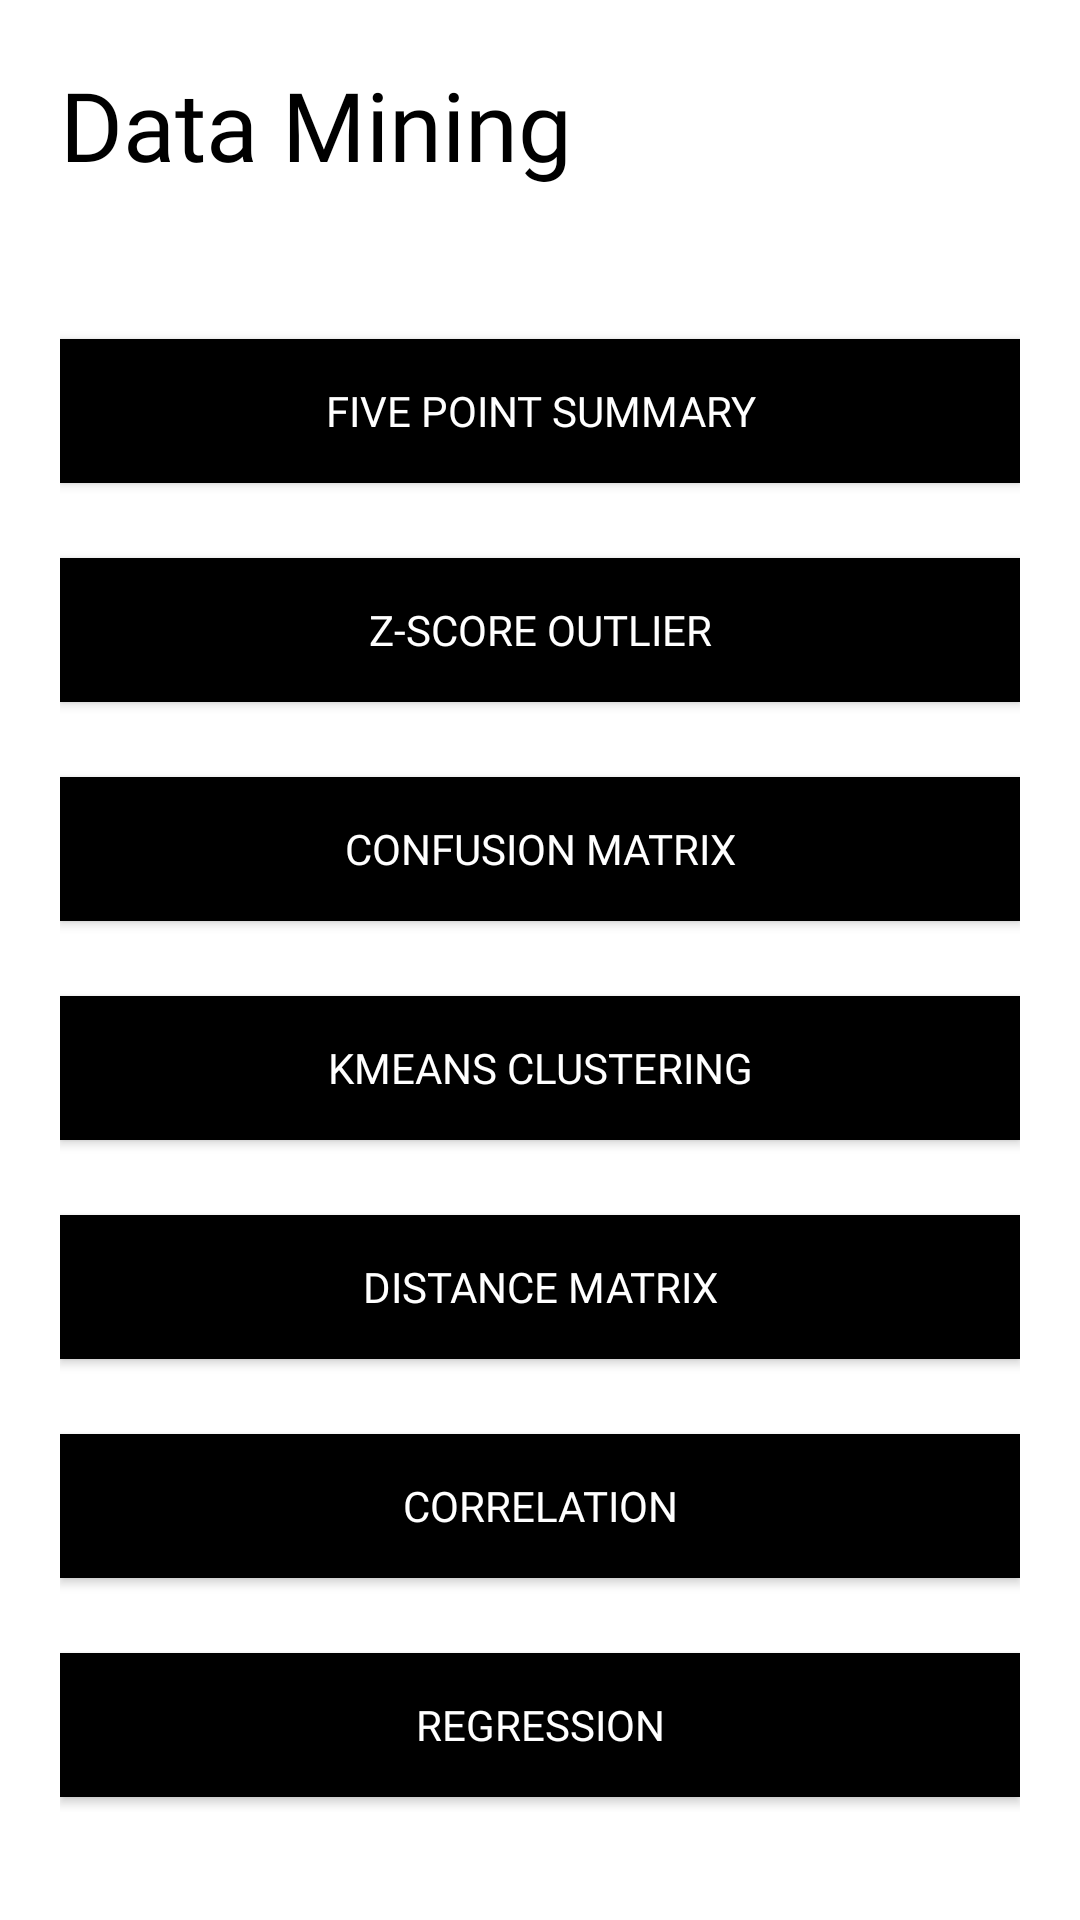

This screen was rendered from an Android layout file. Write that file and the resources it references.
<!-- AndroidManifest.xml: application theme Theme.AlgoDroid -->
<!-- res/layout/activity_data_mining.xml -->
<?xml version="1.0" encoding="utf-8"?>
<ScrollView xmlns:android="http://schemas.android.com/apk/res/android"
    xmlns:app="http://schemas.android.com/apk/res-auto"
    xmlns:tools="http://schemas.android.com/tools"
    android:layout_width="match_parent"
    android:layout_height="match_parent"
    tools:context=".course.DataMiningActivity">

    <LinearLayout
        android:layout_width="match_parent"
        android:layout_height="wrap_content"
        android:orientation="vertical"
        android:padding="20dp">

        <TextView
            android:id="@+id/header"
            android:layout_width="wrap_content"
            android:layout_height="wrap_content"
            android:fontFamily="@font/muli_black"
            android:text="@string/data_mining"
            android:textColor="#000"
            android:textSize="32sp"
            android:layout_marginBottom="30dp"
            android:transitionName="header_text" />

        <Button
            android:id="@+id/five_point_summary"
            android:layout_width="match_parent"
            android:layout_height="wrap_content"
            android:layout_marginTop="20dp"
            android:layout_marginBottom="5dp"
            android:background="#000"
            android:text="@string/five_point_summary"
            android:onClick="callFPSActivity"
            android:fontFamily="@font/muli_black"
            android:textColor="#fff"
            android:transitionName="button_trans" />

        <Button
            android:id="@+id/zscore_outlier"
            android:layout_width="match_parent"
            android:layout_height="wrap_content"
            android:layout_marginTop="20dp"
            android:layout_marginBottom="5dp"
            android:background="#000"
            android:text="@string/z_score"
            android:onClick="callZScoreActivity"
            android:fontFamily="@font/muli_black"
            android:textColor="#fff"
            android:transitionName="button_trans" />

        <Button
            android:id="@+id/confusion_matrix"
            android:layout_width="match_parent"
            android:layout_height="wrap_content"
            android:layout_marginTop="20dp"
            android:layout_marginBottom="5dp"
            android:background="#000"
            android:text="@string/confusion_matrix"
            android:onClick="callConfusionMatrixActivity"
            android:fontFamily="@font/muli_black"
            android:textColor="#fff"
            android:transitionName="button_trans" />

        <Button
            android:id="@+id/kmeans_clustering"
            android:layout_width="match_parent"
            android:layout_height="wrap_content"
            android:layout_marginTop="20dp"
            android:layout_marginBottom="5dp"
            android:background="#000"
            android:text="@string/kmeans_clustering"
            android:onClick="callKMeansClusterActivity"
            android:fontFamily="@font/muli_black"
            android:textColor="#fff"
            android:transitionName="button_trans" />

        <Button
            android:id="@+id/distance_matrix"
            android:layout_width="match_parent"
            android:layout_height="wrap_content"
            android:layout_marginTop="20dp"
            android:layout_marginBottom="5dp"
            android:background="#000"
            android:text="Distance Matrix"
            android:onClick="callDistanceMatrixActivity"
            android:fontFamily="@font/muli_black"
            android:textColor="#fff"
            android:transitionName="button_trans" />

        <Button
            android:id="@+id/correlation"
            android:layout_width="match_parent"
            android:layout_height="wrap_content"
            android:layout_marginTop="20dp"
            android:layout_marginBottom="5dp"
            android:background="#000"
            android:text="Correlation"
            android:onClick="callCorrelationActivity"
            android:fontFamily="@font/muli_black"
            android:textColor="#fff"
            android:transitionName="button_trans" />

        <Button
            android:id="@+id/regression"
            android:layout_width="match_parent"
            android:layout_height="wrap_content"
            android:layout_marginTop="20dp"
            android:layout_marginBottom="5dp"
            android:background="#000"
            android:text="Regression"
            android:onClick="callRegressionActivity"
            android:fontFamily="@font/muli_black"
            android:textColor="#fff"
            android:transitionName="button_trans" />

    </LinearLayout>



</ScrollView>
<!-- resources referenced by this layout -->
<resources>
  <string name="confusion_matrix">Confusion Matrix</string>
  <string name="data_mining">Data Mining</string>
  <string name="five_point_summary">Five Point Summary</string>
  <string name="kmeans_clustering">KMeans Clustering</string>
  <string name="z_score">Z-Score Outlier</string>
  <style name="Theme.AlgoDroid" parent="Theme.MaterialComponents.DayNight.NoActionBar">
          
  
  
          <item name="colorPrimary">@color/blue_200</item>
          <item name="colorPrimaryVariant">@color/blue_500</item>
          <item name="colorOnPrimary">@color/white</item>
          
          <item name="colorSecondary">@color/teal_200</item>
          <item name="colorSecondaryVariant">@color/teal_700</item>
          <item name="colorOnSecondary">@color/black</item>
          
          <item name="android:statusBarColor" tools:targetApi="l">?attr/colorPrimaryVariant</item>
          
      </style>
  <color name="blue_200">#4949FF</color>
  <color name="blue_500">#1F1FFF</color>
  <color name="white">#FFFFFFFF</color>
  <color name="teal_200">#FF03DAC5</color>
  <color name="teal_700">#FF018786</color>
  <color name="black">#FF000000</color>
</resources>
